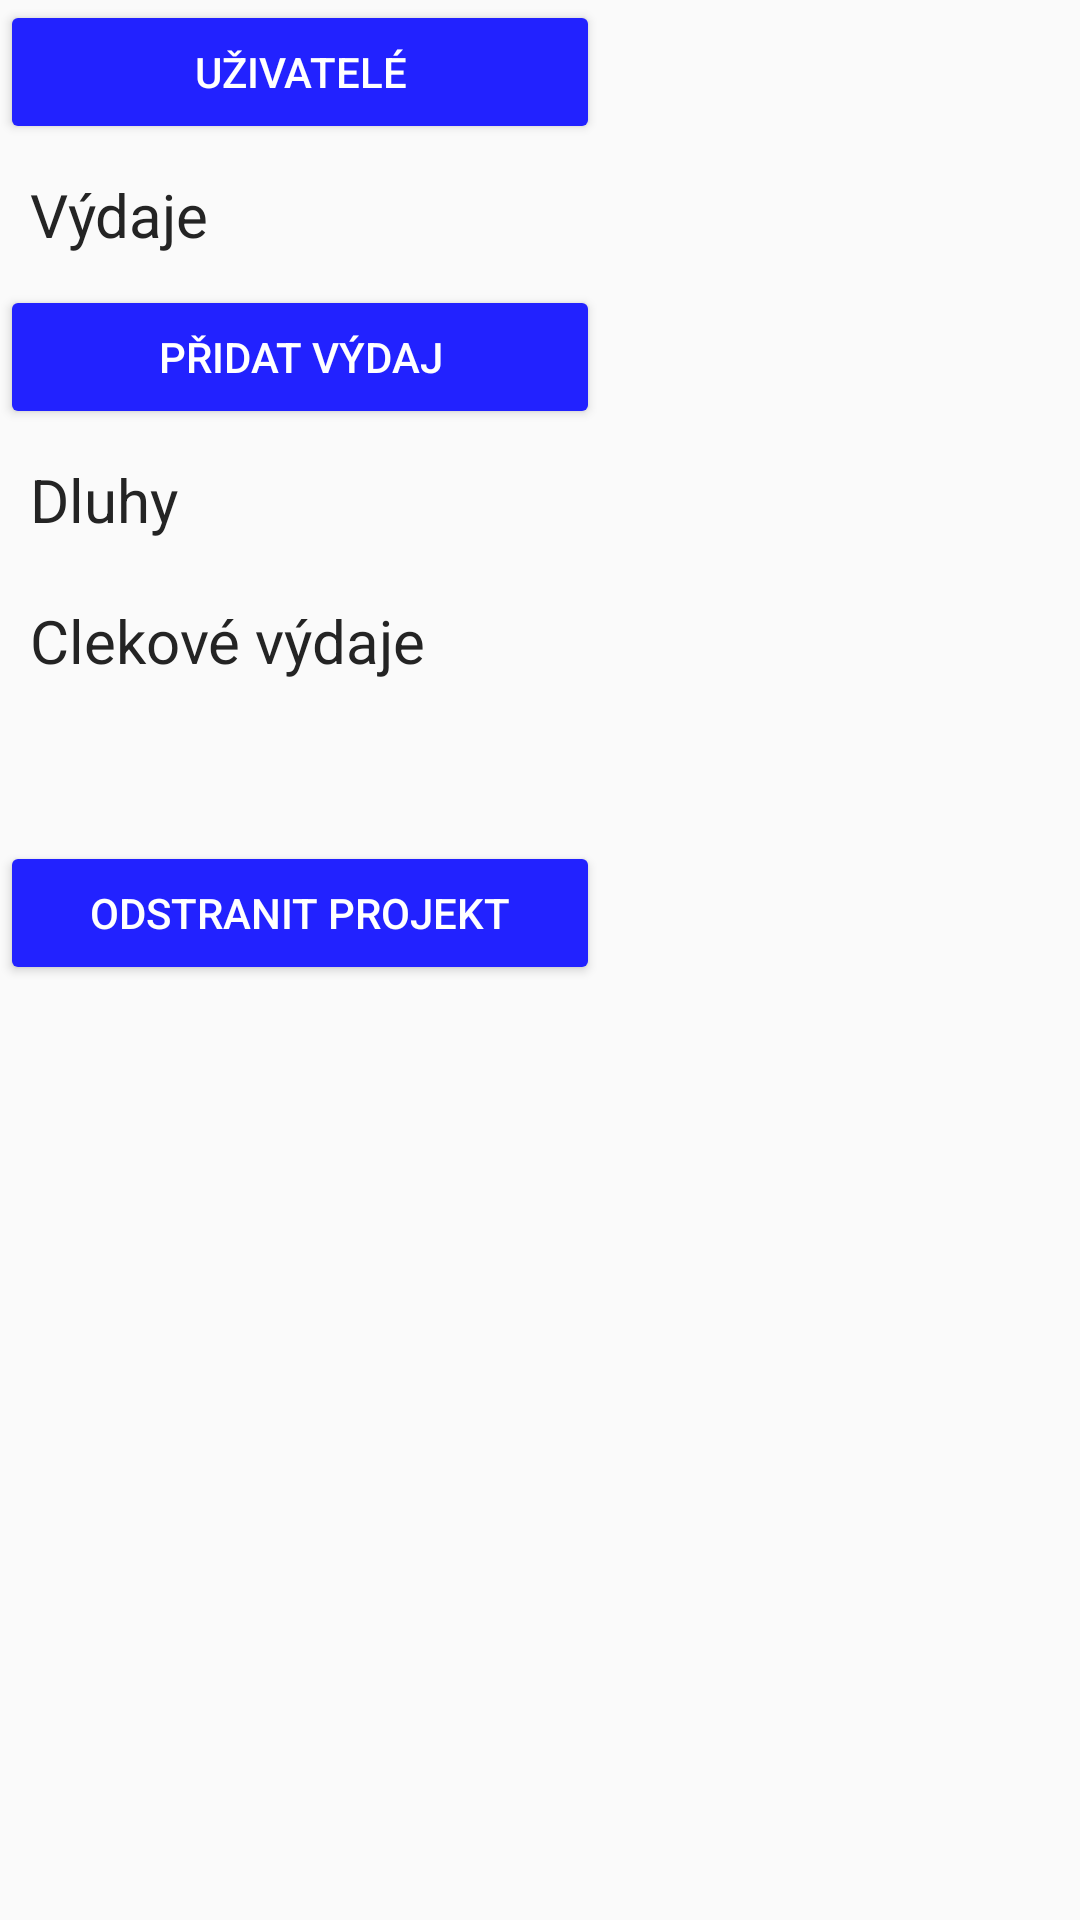

Write the Android layout XML for this screen, with the resource values it uses.
<!-- AndroidManifest.xml: application theme AppTheme -->
<!-- res/layout/activity_deck.xml -->
<?xml version="1.0" encoding="utf-8"?>
<ScrollView xmlns:android="http://schemas.android.com/apk/res/android"
    android:layout_width="match_parent"
    android:layout_height="match_parent">
<LinearLayout xmlns:android="http://schemas.android.com/apk/res/android"
android:layout_width="fill_parent"
android:layout_height="fill_parent"
android:orientation="vertical"
xmlns:tools="http://schemas.android.com/tools"
tools:context=".DeckActivity">

    <Button
        android:id="@+id/showMembers"
        android:layout_width="200dp"
        android:layout_height="wrap_content"
        android:text="Uživatelé"
        android:textAllCaps="true"
        android:textColor="#fff"
        style="@style/Widget.AppCompat.Button.Colored" />

    <TextView
        android:layout_width="fill_parent"
        android:layout_height="wrap_content"
        android:padding="10dp"
        android:textSize="20sp"
        android:textColor="@color/text"
        android:text="Výdaje">
    </TextView>

    <LinearLayout
        android:id="@+id/transactionList"
        android:layout_width="fill_parent"
        android:layout_height="wrap_content"
        android:orientation="vertical"
        android:paddingLeft="25dp">
    </LinearLayout>

    <Button
        android:id="@+id/addTransaction"
        android:layout_width="200dp"
        android:layout_height="wrap_content"
        android:text="Přidat výdaj"
        android:textAllCaps="true"
        android:textColor="#fff"
        style="@style/Widget.AppCompat.Button.Colored" />

    <TextView
        android:layout_width="fill_parent"
        android:layout_height="wrap_content"
        android:padding="10dp"
        android:textSize="20sp"
        android:textColor="@color/text"
        android:text="Dluhy">
    </TextView>

    <LinearLayout
        android:id="@+id/debts"
        android:layout_width="fill_parent"
        android:layout_height="wrap_content"
        android:orientation="vertical"
        android:paddingLeft="25dp">
    </LinearLayout>

    <TextView
        android:layout_width="fill_parent"
        android:layout_height="wrap_content"
        android:padding="10dp"
        android:textSize="20sp"
        android:textColor="@color/text"
        android:text="Clekové výdaje">
    </TextView>



        <TextView
            android:id="@+id/total"
            android:layout_width="fill_parent"
            android:layout_height="wrap_content"
            android:paddingLeft="25dp"
            android:textSize="16sp"></TextView>

        <TextView
            android:id="@+id/totalCount"
            android:layout_width="fill_parent"
            android:layout_height="wrap_content"
            android:paddingLeft="25dp"
            android:textSize="16sp"></TextView>

    <Button
        android:id="@+id/removeDeck"
        android:layout_width="200dp"
        android:layout_height="wrap_content"
        android:text="Odstranit projekt"
        android:textAllCaps="true"
        android:textColor="#fff"
        style="@style/Widget.AppCompat.Button.Colored" />

</LinearLayout>
</ScrollView>
<!-- resources referenced by this layout -->
<resources>
  <color name="text">#242424</color>
  <style name="AppTheme" parent="Theme.AppCompat.Light.DarkActionBar">
          
          <item name="colorPrimary">@color/colorPrimary</item>
          <item name="colorPrimaryDark">@color/colorPrimaryDark</item>
          <item name="colorAccent">@color/colorAccent</item>
          <item name="android:textColor">#424242</item>
      </style>
  <color name="colorPrimary">#22f</color>
  <color name="colorPrimaryDark">#22f</color>
  <color name="colorAccent">#22f</color>
</resources>
